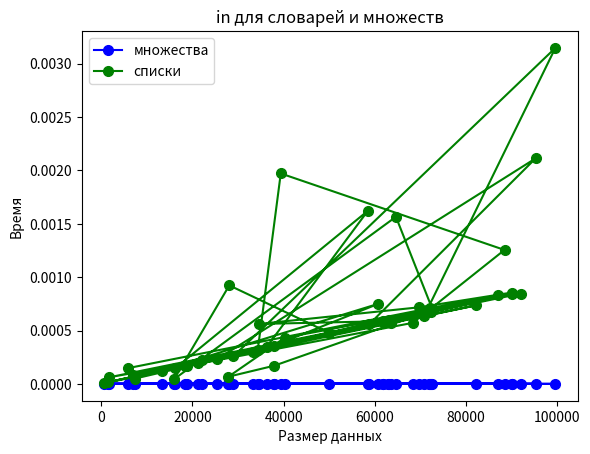

Write Python code to recreate this figure.
import time
import numpy as np
import matplotlib.pyplot as plt

def execution_time(func, data, searching):
    start_time = time.perf_counter()
    func(data, searching)
    end_time = time.perf_counter()
    return (end_time - start_time)

def in_set(my_set, searching):
    return searching in my_set

def in_list(my_list, searching):
    return searching in my_list

rng = np.random.default_rng()
lists_count = 50
data_sizes = rng.integers(10, 10**5, size=lists_count).tolist()

random_numbers_lists = [rng.integers(low=0, high=10**6, size=size).tolist() for size in data_sizes]
random_sets = [set(number_list) for number_list in random_numbers_lists]

searchings = []
for i in range(lists_count):
    if rng.random() > 0.5:
        searchings.append(rng.choice(random_numbers_lists[i]))
    else:
        searchings.append(-10) # отрицательных чисел в списках нет

x_axis_data = data_sizes
y_axis_time_set = []
y_axis_time_list = []

for i in range(lists_count):
    timing1 = execution_time(in_list, random_numbers_lists[i], searchings[i])
    y_axis_time_list.append(timing1)
    
    timing2 = execution_time(in_set, random_sets[i], searchings[i])
    y_axis_time_set.append(timing2)

# график:
plt.xlabel('Размер данных')
plt.ylabel('Время')
plt.title('in для словарей и множеств')
plt.plot(x_axis_data, y_axis_time_set, color='blue', marker='o', markersize=7, label='множества')
plt.plot(x_axis_data, y_axis_time_list, color='green', marker='o', markersize=7, label='списки')
plt.legend()
plt.show()
